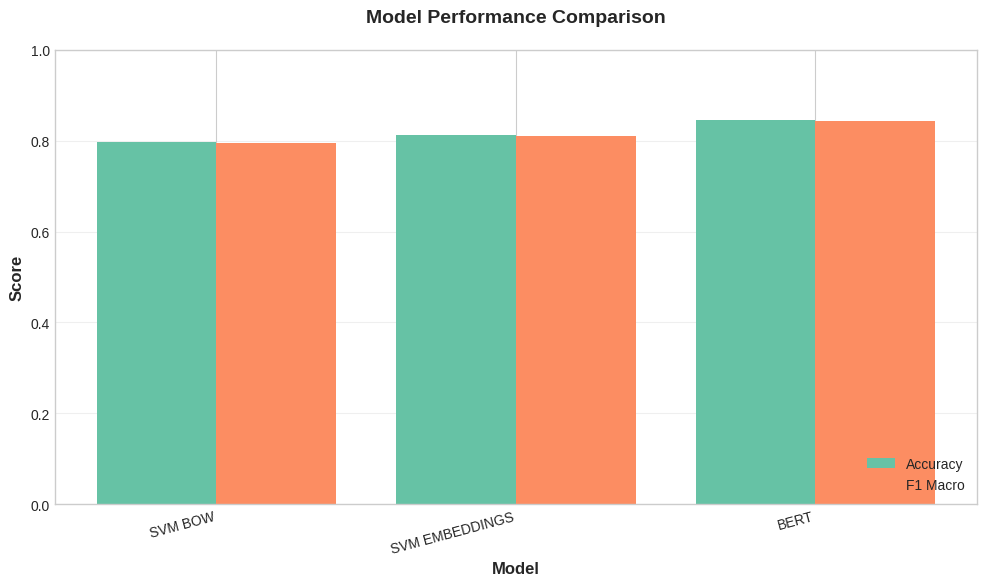
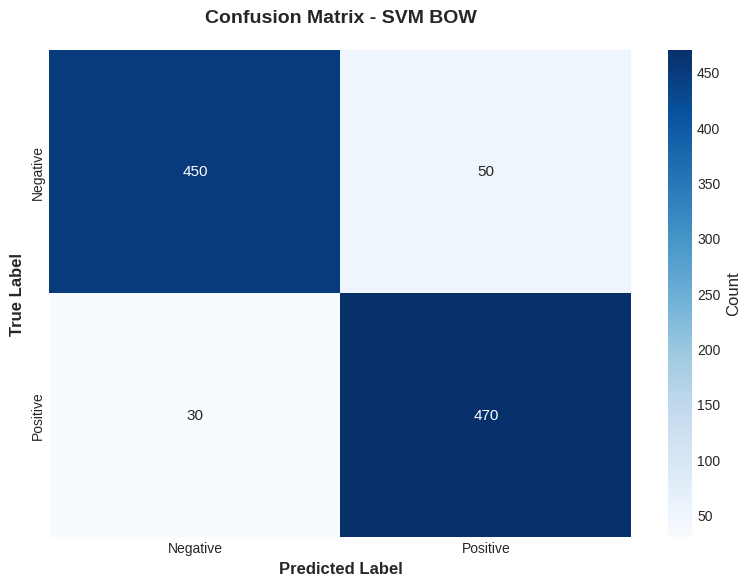
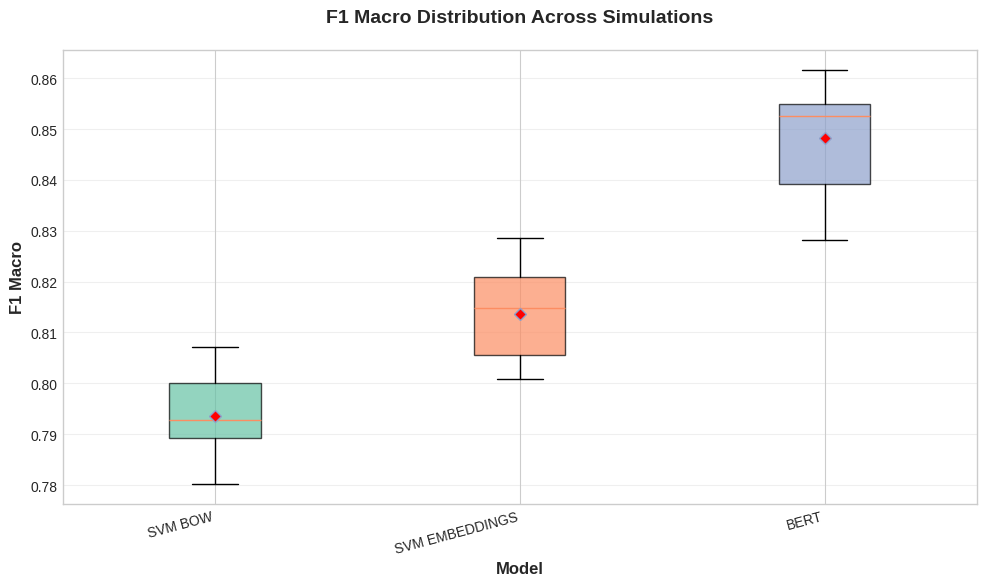
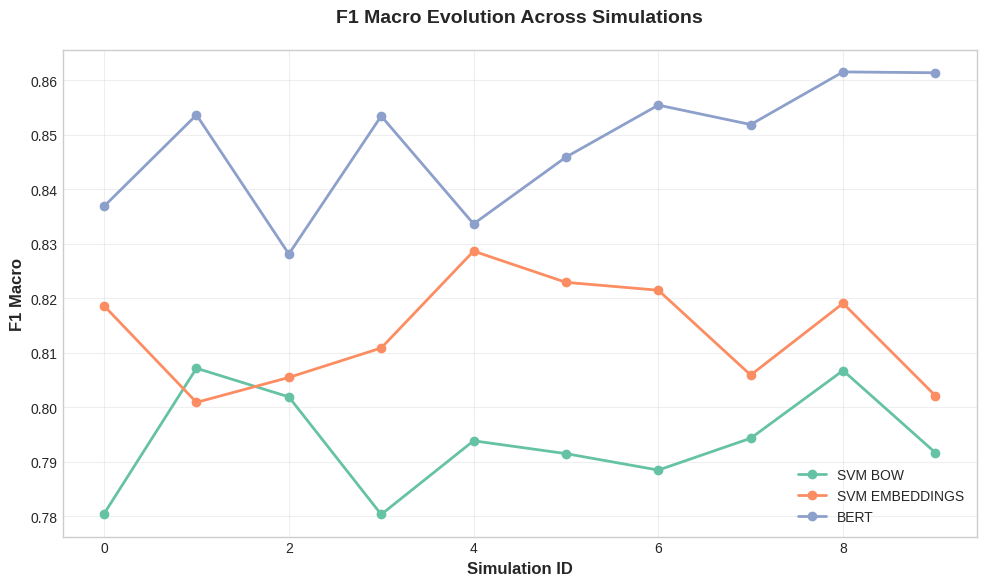
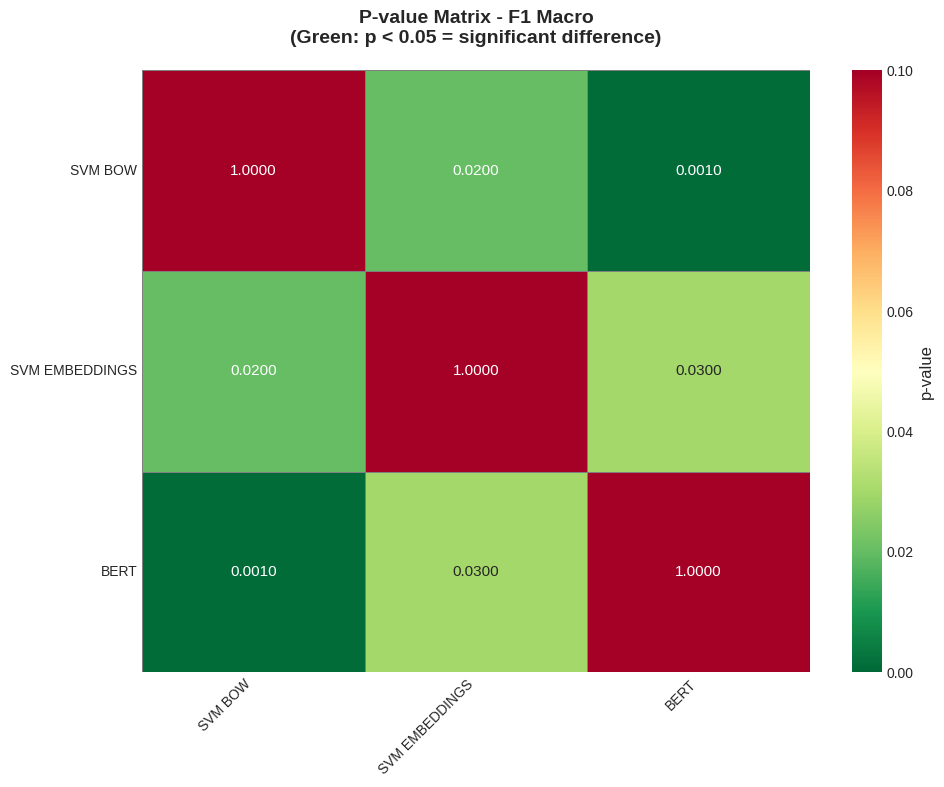
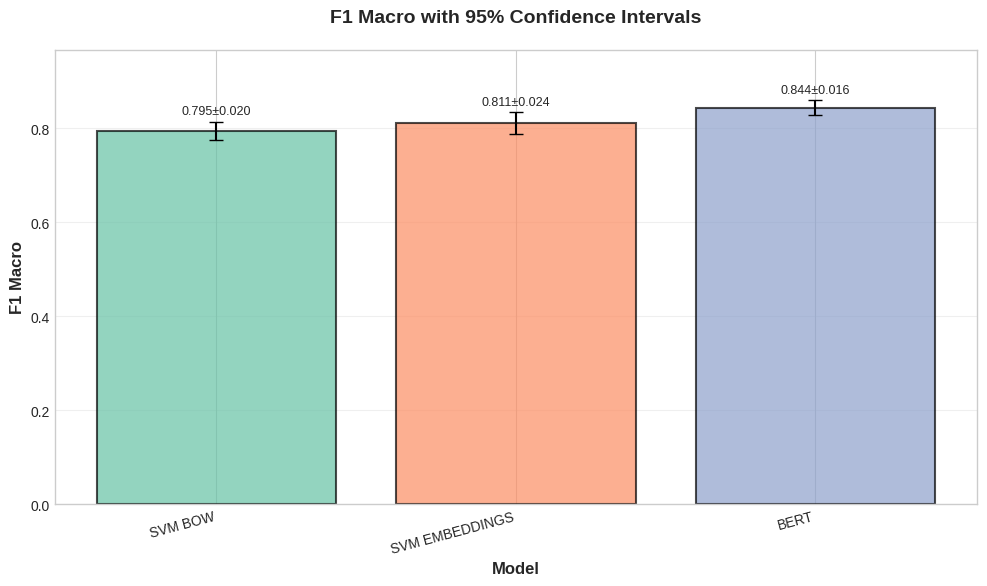

Reproduce these figures in Python, in order.
"""
Visualizer module for generating professional visualizations.

This module provides the Visualizer class for creating high-quality plots
for presentation, including metrics comparison, confusion matrices, boxplots,
line plots, p-value matrices, and confidence intervals.
"""

import numpy as np
import pandas as pd
import matplotlib.pyplot as plt
import seaborn as sns
from typing import Dict, List, Tuple, Optional
import os


class Visualizer:
    """Generates professional visualizations for presentation."""
    
    def __init__(self, style: str = 'seaborn-v0_8-whitegrid', figsize: Tuple[int, int] = (10, 6)):
        """
        Initialize the visualizer with professional styling.
        
        Args:
            style: Matplotlib style to use (default: seaborn-v0_8-whitegrid)
            figsize: Default figure size (default: (10, 6))
        """
        self.figsize = figsize
        self.figures: Dict[str, plt.Figure] = {}
        
        # Set professional style
        try:
            plt.style.use(style)
        except:
            # Fallback to seaborn default if specific style not available
            sns.set_theme(style='whitegrid')
        
        # Set seaborn color palette
        self.palette = sns.color_palette('Set2')
        sns.set_palette(self.palette)
        
        # Set default font sizes
        plt.rcParams['font.size'] = 11
        plt.rcParams['axes.titlesize'] = 14
        plt.rcParams['axes.labelsize'] = 12
        plt.rcParams['xtick.labelsize'] = 10
        plt.rcParams['ytick.labelsize'] = 10
        plt.rcParams['legend.fontsize'] = 10
    
    def plot_metrics_comparison(
        self, 
        results: Dict[str, Dict[str, float]], 
        metrics: List[str] = ['accuracy', 'f1_macro']
    ) -> plt.Figure:
        """
        Generates grouped bar chart comparing metrics across models.
        
        Args:
            results: Dictionary mapping model names to metric dictionaries
            metrics: List of metrics to compare (default: ['accuracy', 'f1_macro'])
            
        Returns:
            Matplotlib figure object
        """
        # Prepare data
        models = list(results.keys())
        n_models = len(models)
        n_metrics = len(metrics)
        
        # Create figure
        fig, ax = plt.subplots(figsize=self.figsize)
        
        # Set bar width and positions
        bar_width = 0.8 / n_metrics
        x = np.arange(n_models)
        
        # Plot bars for each metric
        for i, metric in enumerate(metrics):
            values = [results[model].get(metric, 0) for model in models]
            offset = (i - n_metrics/2 + 0.5) * bar_width
            ax.bar(x + offset, values, bar_width, label=metric.replace('_', ' ').title())
        
        # Customize plot
        ax.set_xlabel('Model', fontweight='bold')
        ax.set_ylabel('Score', fontweight='bold')
        ax.set_title('Model Performance Comparison', fontweight='bold', pad=20)
        ax.set_xticks(x)
        ax.set_xticklabels([m.replace('_', ' ').upper() for m in models], rotation=15, ha='right')
        ax.legend(loc='lower right')
        ax.set_ylim(0, 1.0)
        ax.grid(axis='y', alpha=0.3)
        
        plt.tight_layout()
        self.figures['metrics_comparison'] = fig
        return fig
    
    def plot_confusion_matrix(
        self, 
        cm: np.ndarray, 
        model_name: str,
        labels: List[str] = ['Negative', 'Positive']
    ) -> plt.Figure:
        """
        Generates heatmap confusion matrix.
        
        Args:
            cm: Confusion matrix as numpy array
            model_name: Name of the model
            labels: Class labels (default: ['Negative', 'Positive'])
            
        Returns:
            Matplotlib figure object
        """
        fig, ax = plt.subplots(figsize=(8, 6))
        
        # Create heatmap
        sns.heatmap(
            cm, 
            annot=True, 
            fmt='d', 
            cmap='Blues',
            xticklabels=labels,
            yticklabels=labels,
            cbar_kws={'label': 'Count'},
            ax=ax
        )
        
        # Customize plot
        ax.set_xlabel('Predicted Label', fontweight='bold')
        ax.set_ylabel('True Label', fontweight='bold')
        ax.set_title(f'Confusion Matrix - {model_name.replace("_", " ").upper()}', 
                    fontweight='bold', pad=20)
        
        plt.tight_layout()
        fig_name = f'confusion_matrix_{model_name}'
        self.figures[fig_name] = fig
        return fig
    
    def plot_boxplots(
        self, 
        simulations_df: pd.DataFrame, 
        metric: str = 'f1_macro'
    ) -> plt.Figure:
        """
        Generates boxplots showing metric distribution across simulations.
        
        Args:
            simulations_df: DataFrame with columns ['model_name', metric]
            metric: Metric to plot (default: 'f1_macro')
            
        Returns:
            Matplotlib figure object
        """
        fig, ax = plt.subplots(figsize=self.figsize)
        
        # Create boxplot
        models = simulations_df['model_name'].unique()
        data = [simulations_df[simulations_df['model_name'] == model][metric].values 
                for model in models]
        
        bp = ax.boxplot(
            data, 
            tick_labels=[m.replace('_', ' ').upper() for m in models],
            patch_artist=True,
            showmeans=True,
            meanprops=dict(marker='D', markerfacecolor='red', markersize=6)
        )
        
        # Color boxes
        for patch, color in zip(bp['boxes'], self.palette):
            patch.set_facecolor(color)
            patch.set_alpha(0.7)
        
        # Customize plot
        ax.set_xlabel('Model', fontweight='bold')
        ax.set_ylabel(metric.replace('_', ' ').title(), fontweight='bold')
        ax.set_title(f'{metric.replace("_", " ").title()} Distribution Across Simulations', 
                    fontweight='bold', pad=20)
        ax.grid(axis='y', alpha=0.3)
        plt.xticks(rotation=15, ha='right')
        
        plt.tight_layout()
        fig_name = f'boxplot_{metric}'
        self.figures[fig_name] = fig
        return fig
    
    def plot_line_evolution(
        self, 
        simulations_df: pd.DataFrame, 
        metric: str = 'f1_macro'
    ) -> plt.Figure:
        """
        Generates line plot showing metric evolution across simulations.
        
        Args:
            simulations_df: DataFrame with columns ['simulation_id', 'model_name', metric]
            metric: Metric to plot (default: 'f1_macro')
            
        Returns:
            Matplotlib figure object
        """
        fig, ax = plt.subplots(figsize=self.figsize)
        
        # Plot line for each model
        models = simulations_df['model_name'].unique()
        for i, model in enumerate(models):
            model_data = simulations_df[simulations_df['model_name'] == model]
            ax.plot(
                model_data['simulation_id'], 
                model_data[metric],
                marker='o',
                label=model.replace('_', ' ').upper(),
                color=self.palette[i % len(self.palette)],
                linewidth=2,
                markersize=6
            )
        
        # Customize plot
        ax.set_xlabel('Simulation ID', fontweight='bold')
        ax.set_ylabel(metric.replace('_', ' ').title(), fontweight='bold')
        ax.set_title(f'{metric.replace("_", " ").title()} Evolution Across Simulations', 
                    fontweight='bold', pad=20)
        ax.legend(loc='best')
        ax.grid(alpha=0.3)
        
        plt.tight_layout()
        fig_name = f'line_evolution_{metric}'
        self.figures[fig_name] = fig
        return fig
    
    def plot_pvalue_matrix(
        self, 
        matrix: np.ndarray, 
        model_names: List[str],
        metric: str = 'f1_macro'
    ) -> plt.Figure:
        """
        Generates p-value significance matrix with color coding.
        
        Green indicates p < 0.05 (significant difference).
        Red indicates p >= 0.05 (no significant difference).
        
        Args:
            matrix: P-value matrix as numpy array
            model_names: List of model names
            metric: Metric name for title (default: 'f1_macro')
            
        Returns:
            Matplotlib figure object
        """
        fig, ax = plt.subplots(figsize=(10, 8))
        
        # Create custom colormap: green for p<0.05, red for p>=0.05
        # Using RdYlGn_r (reversed Red-Yellow-Green)
        sns.heatmap(
            matrix,
            annot=True,
            fmt='.4f',
            xticklabels=[m.replace('_', ' ').upper() for m in model_names],
            yticklabels=[m.replace('_', ' ').upper() for m in model_names],
            cmap='RdYlGn_r',
            vmin=0,
            vmax=0.1,
            cbar_kws={'label': 'p-value'},
            ax=ax,
            linewidths=0.5,
            linecolor='gray'
        )
        
        # Customize plot
        ax.set_title(
            f'P-value Matrix - {metric.replace("_", " ").title()}\n'
            f'(Green: p < 0.05 = significant difference)',
            fontweight='bold',
            pad=20
        )
        plt.xticks(rotation=45, ha='right')
        plt.yticks(rotation=0)
        
        plt.tight_layout()
        fig_name = f'pvalue_matrix_{metric}'
        self.figures[fig_name] = fig
        return fig
    
    def plot_confidence_intervals(
        self, 
        results: Dict[str, Dict[str, float]], 
        metric: str = 'f1_macro',
        confidence: float = 0.95
    ) -> plt.Figure:
        """
        Generates bar chart with 95% confidence intervals.
        
        Args:
            results: Dictionary with 'mean' and 'std' for each model
                    Format: {model_name: {'mean': float, 'std': float}}
            metric: Metric name for labels (default: 'f1_macro')
            confidence: Confidence level (default: 0.95 for 95% CI)
            
        Returns:
            Matplotlib figure object
        """
        fig, ax = plt.subplots(figsize=self.figsize)
        
        # Prepare data
        models = list(results.keys())
        means = [results[model]['mean'] for model in models]
        stds = [results[model]['std'] for model in models]
        
        # Calculate confidence intervals (assuming normal distribution)
        # For 95% CI: mean ± 1.96 * std
        from scipy import stats as scipy_stats
        z_score = scipy_stats.norm.ppf((1 + confidence) / 2)
        errors = [z_score * std for std in stds]
        
        # Create bar chart
        x = np.arange(len(models))
        bars = ax.bar(
            x, 
            means, 
            yerr=errors,
            capsize=5,
            alpha=0.7,
            color=self.palette[:len(models)],
            edgecolor='black',
            linewidth=1.5
        )
        
        # Add value labels on bars
        for i, (bar, mean, err) in enumerate(zip(bars, means, errors)):
            height = bar.get_height()
            ax.text(
                bar.get_x() + bar.get_width()/2., 
                height + err + 0.01,
                f'{mean:.3f}±{err:.3f}',
                ha='center', 
                va='bottom',
                fontsize=9
            )
        
        # Customize plot
        ax.set_xlabel('Model', fontweight='bold')
        ax.set_ylabel(metric.replace('_', ' ').title(), fontweight='bold')
        ax.set_title(
            f'{metric.replace("_", " ").title()} with {int(confidence*100)}% Confidence Intervals',
            fontweight='bold',
            pad=20
        )
        ax.set_xticks(x)
        ax.set_xticklabels([m.replace('_', ' ').upper() for m in models], rotation=15, ha='right')
        ax.set_ylim(0, min(1.0, max(means) + max(errors) + 0.1))
        ax.grid(axis='y', alpha=0.3)
        
        plt.tight_layout()
        fig_name = f'confidence_intervals_{metric}'
        self.figures[fig_name] = fig
        return fig
    
    def save_all_figures(self, output_dir: str = 'results/plots', dpi: int = 300) -> None:
        """
        Saves all generated figures in high resolution.
        
        Args:
            output_dir: Directory to save figures (default: 'results/plots')
            dpi: Resolution in dots per inch (default: 300 for high quality)
        """
        # Create output directory if it doesn't exist
        os.makedirs(output_dir, exist_ok=True)
        
        # Save each figure
        saved_count = 0
        for fig_name, fig in self.figures.items():
            filepath = os.path.join(output_dir, f'{fig_name}.png')
            fig.savefig(filepath, dpi=dpi, bbox_inches='tight')
            print(f"✓ Saved: {filepath}")
            saved_count += 1
        
        if saved_count > 0:
            print(f"\n✓ Successfully saved {saved_count} figures to {output_dir}/")
        else:
            print("⚠ No figures to save. Generate plots first.")
    
    def close_all(self) -> None:
        """Closes all figure windows to free memory."""
        plt.close('all')
        self.figures.clear()


# Example usage
if __name__ == "__main__":
    # Example: Create visualizer and generate sample plots
    viz = Visualizer()
    
    # Sample data for demonstration
    results = {
        'svm_bow': {'accuracy': 0.796, 'f1_macro': 0.795},
        'svm_embeddings': {'accuracy': 0.812, 'f1_macro': 0.811},
        'bert': {'accuracy': 0.845, 'f1_macro': 0.844}
    }
    
    # Generate metrics comparison
    viz.plot_metrics_comparison(results)
    
    # Sample confusion matrix
    cm = np.array([[450, 50], [30, 470]])
    viz.plot_confusion_matrix(cm, 'svm_bow')
    
    # Sample simulation data
    sim_data = pd.DataFrame({
        'simulation_id': list(range(10)) * 3,
        'model_name': ['svm_bow']*10 + ['svm_embeddings']*10 + ['bert']*10,
        'f1_macro': np.random.normal(0.795, 0.01, 10).tolist() + 
                   np.random.normal(0.811, 0.01, 10).tolist() +
                   np.random.normal(0.844, 0.01, 10).tolist()
    })
    
    viz.plot_boxplots(sim_data)
    viz.plot_line_evolution(sim_data)
    
    # Sample p-value matrix
    pvalue_matrix = np.array([
        [1.0, 0.02, 0.001],
        [0.02, 1.0, 0.03],
        [0.001, 0.03, 1.0]
    ])
    viz.plot_pvalue_matrix(pvalue_matrix, ['svm_bow', 'svm_embeddings', 'bert'])
    
    # Sample confidence intervals
    ci_results = {
        'svm_bow': {'mean': 0.795, 'std': 0.01},
        'svm_embeddings': {'mean': 0.811, 'std': 0.012},
        'bert': {'mean': 0.844, 'std': 0.008}
    }
    viz.plot_confidence_intervals(ci_results)
    
    # Save all figures
    viz.save_all_figures()
    
    print("\n✓ Visualizer module demonstration complete!")
